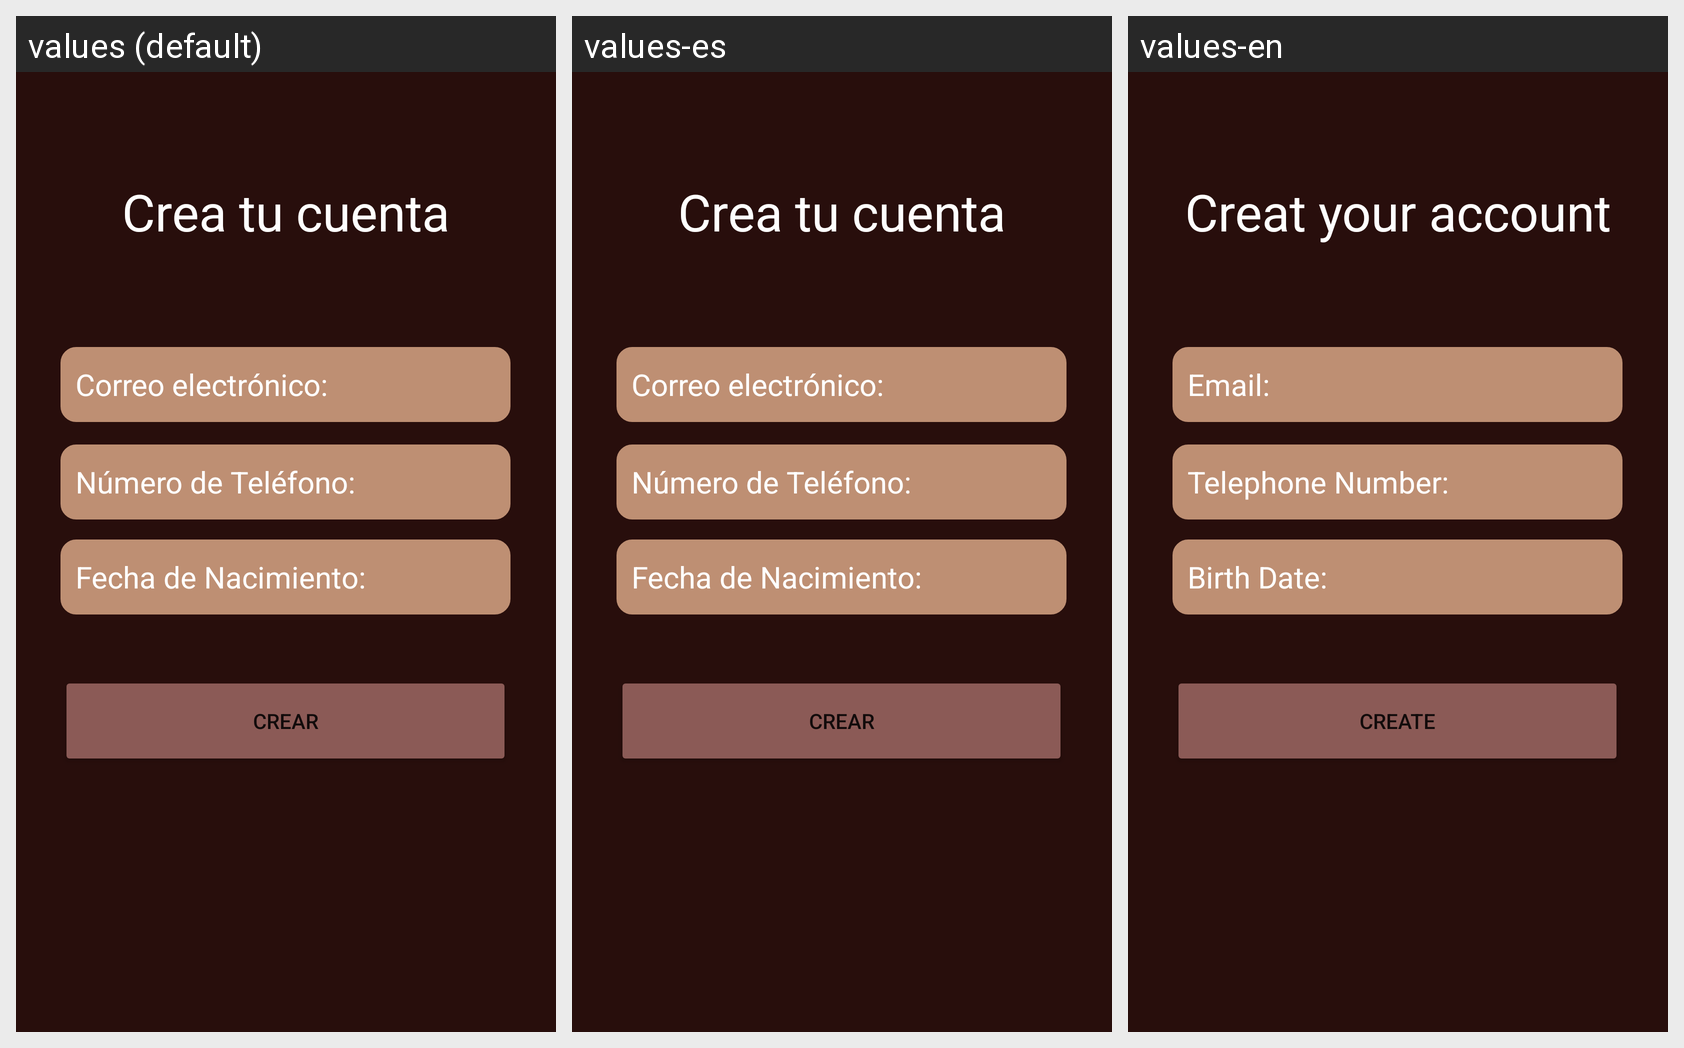

Strings drawn on this Android screen and how each of the app's shown locales translates them:
Android screen res/layout/activity_registro_cuenta.xml rendered under 3 locales, left to right: values (default), values-es, values-en. Device: Nexus 5 (rendered at 1080×1920; each locale shown at half size, 540×960, under a caption strip naming it); theme Theme.CoffeeStation.
Strings drawn on this screen, with the default value and each locale's value (text and hints the layout hard-codes, and strings that could not be matched under every locale, appear in the picture but are not listed):

vTexto_crea
  values: Crea tu cuenta
  values-es: Crea tu cuenta
  values-en: Creat your account

eTexto_correo
  values: Correo electrónico:
  values-es: Correo electrónico:
  values-en: Email:

eTexto_telefono
  values: Número de Teléfono:
  values-es: Número de Teléfono:
  values-en: Telephone Number:

eTexto_fecha
  values: Fecha de Nacimiento:
  values-es: Fecha de Nacimiento:
  values-en: Birth Date:

btn_create
  values: Crear
  values-es: Crear
  values-en: Create
